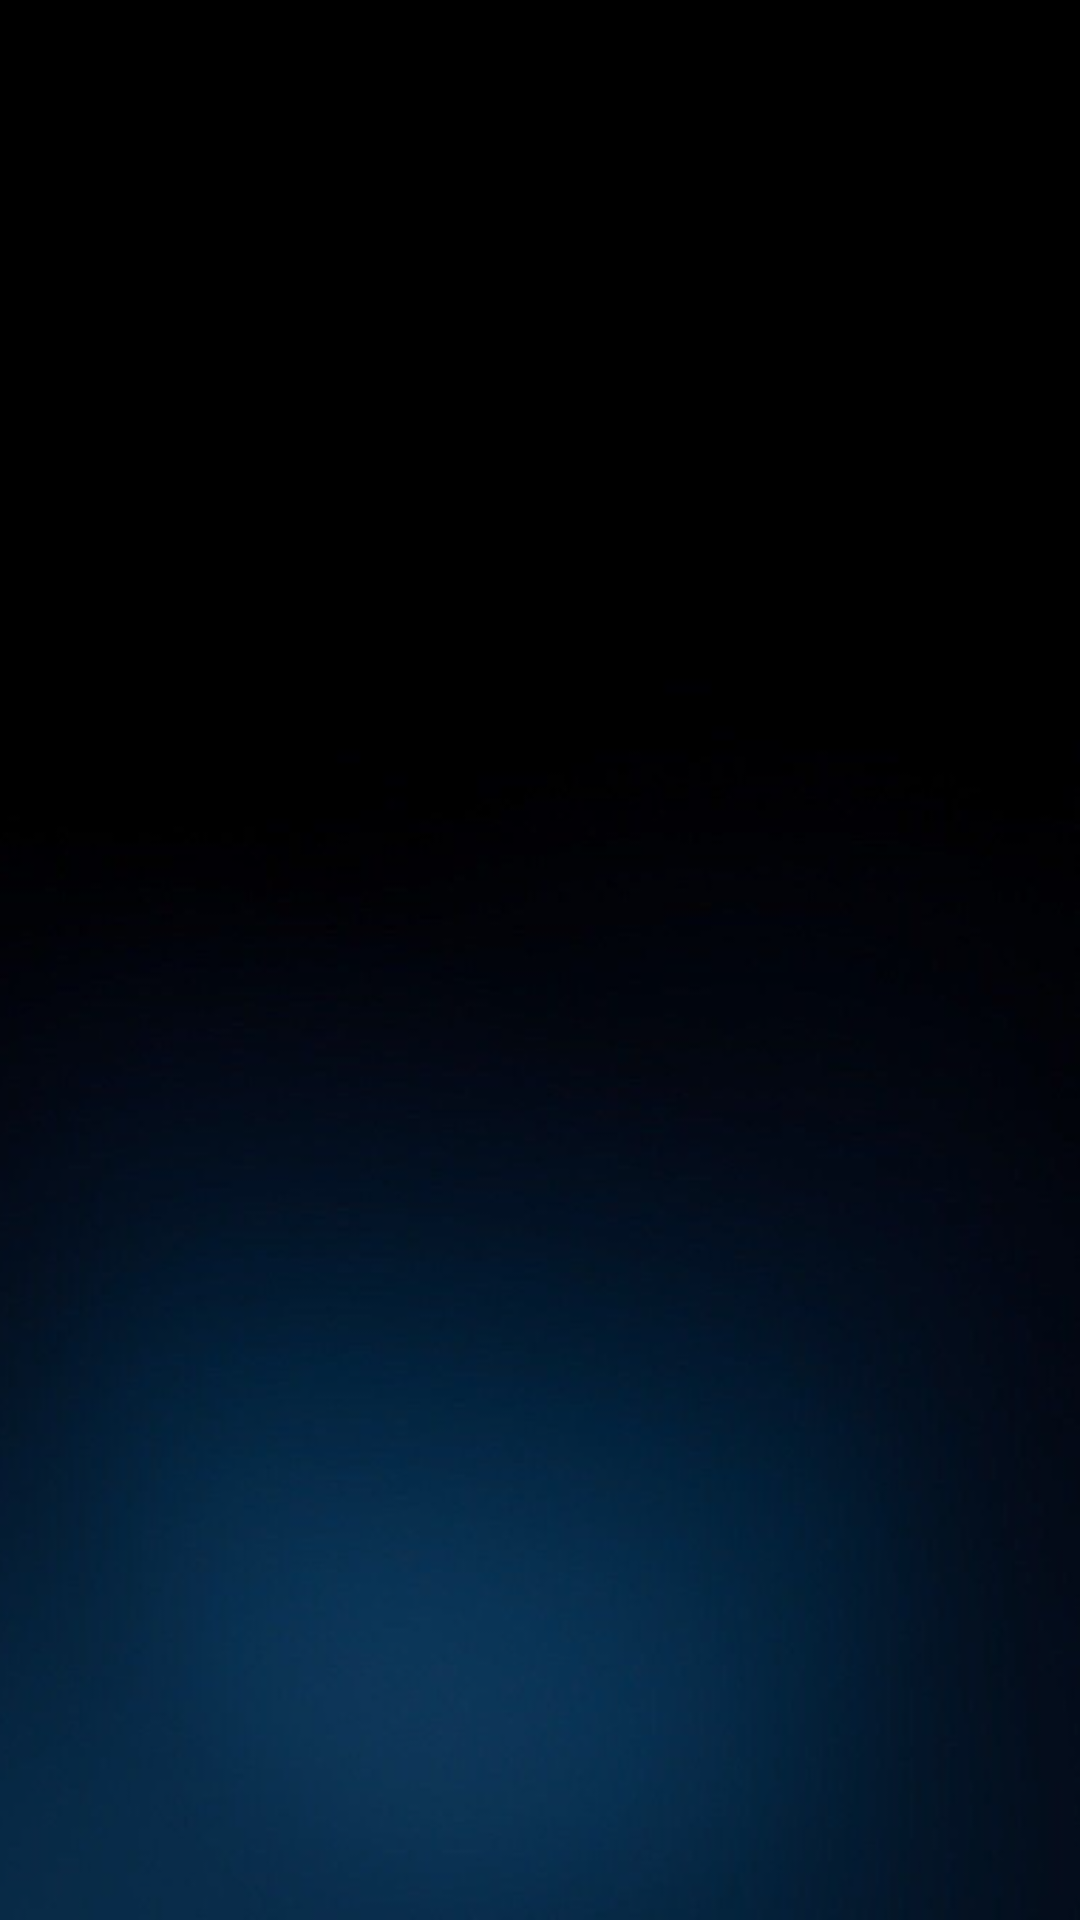

This screen was rendered from an Android layout file. Write that file and the resources it references.
<!-- AndroidManifest.xml: application theme Theme.MediaPlayerApp -->
<!-- res/layout/fragment_all_music.xml -->
<?xml version="1.0" encoding="utf-8"?>
<androidx.constraintlayout.widget.ConstraintLayout xmlns:android="http://schemas.android.com/apk/res/android"
    xmlns:app="http://schemas.android.com/apk/res-auto"
    android:layout_width="match_parent"
    android:layout_height="match_parent"
    android:background="@drawable/background">

    <androidx.recyclerview.widget.RecyclerView
        android:id="@+id/recyclerViewAllSongs"
        android:layout_width="0dp"
        android:layout_height="0dp"
        app:layout_constraintBottom_toBottomOf="parent"
        app:layout_constraintEnd_toEndOf="parent"
        app:layout_constraintStart_toStartOf="parent"
        app:layout_constraintTop_toTopOf="parent" />

</androidx.constraintlayout.widget.ConstraintLayout>
<!-- resources referenced by this layout -->
<resources>
  <!-- drawable background: png bitmap (drawable, 80222 bytes) -->
  <style name="Theme.MediaPlayerApp" parent="Base.Theme.MediaPlayerApp" />
  <style name="Base.Theme.MediaPlayerApp" parent="Theme.Material3.DayNight.NoActionBar">
          
          
          <item name="android:fontFamily">@font/iran</item>
          <item name="fontFamily">@font/iran</item>
      </style>
</resources>
